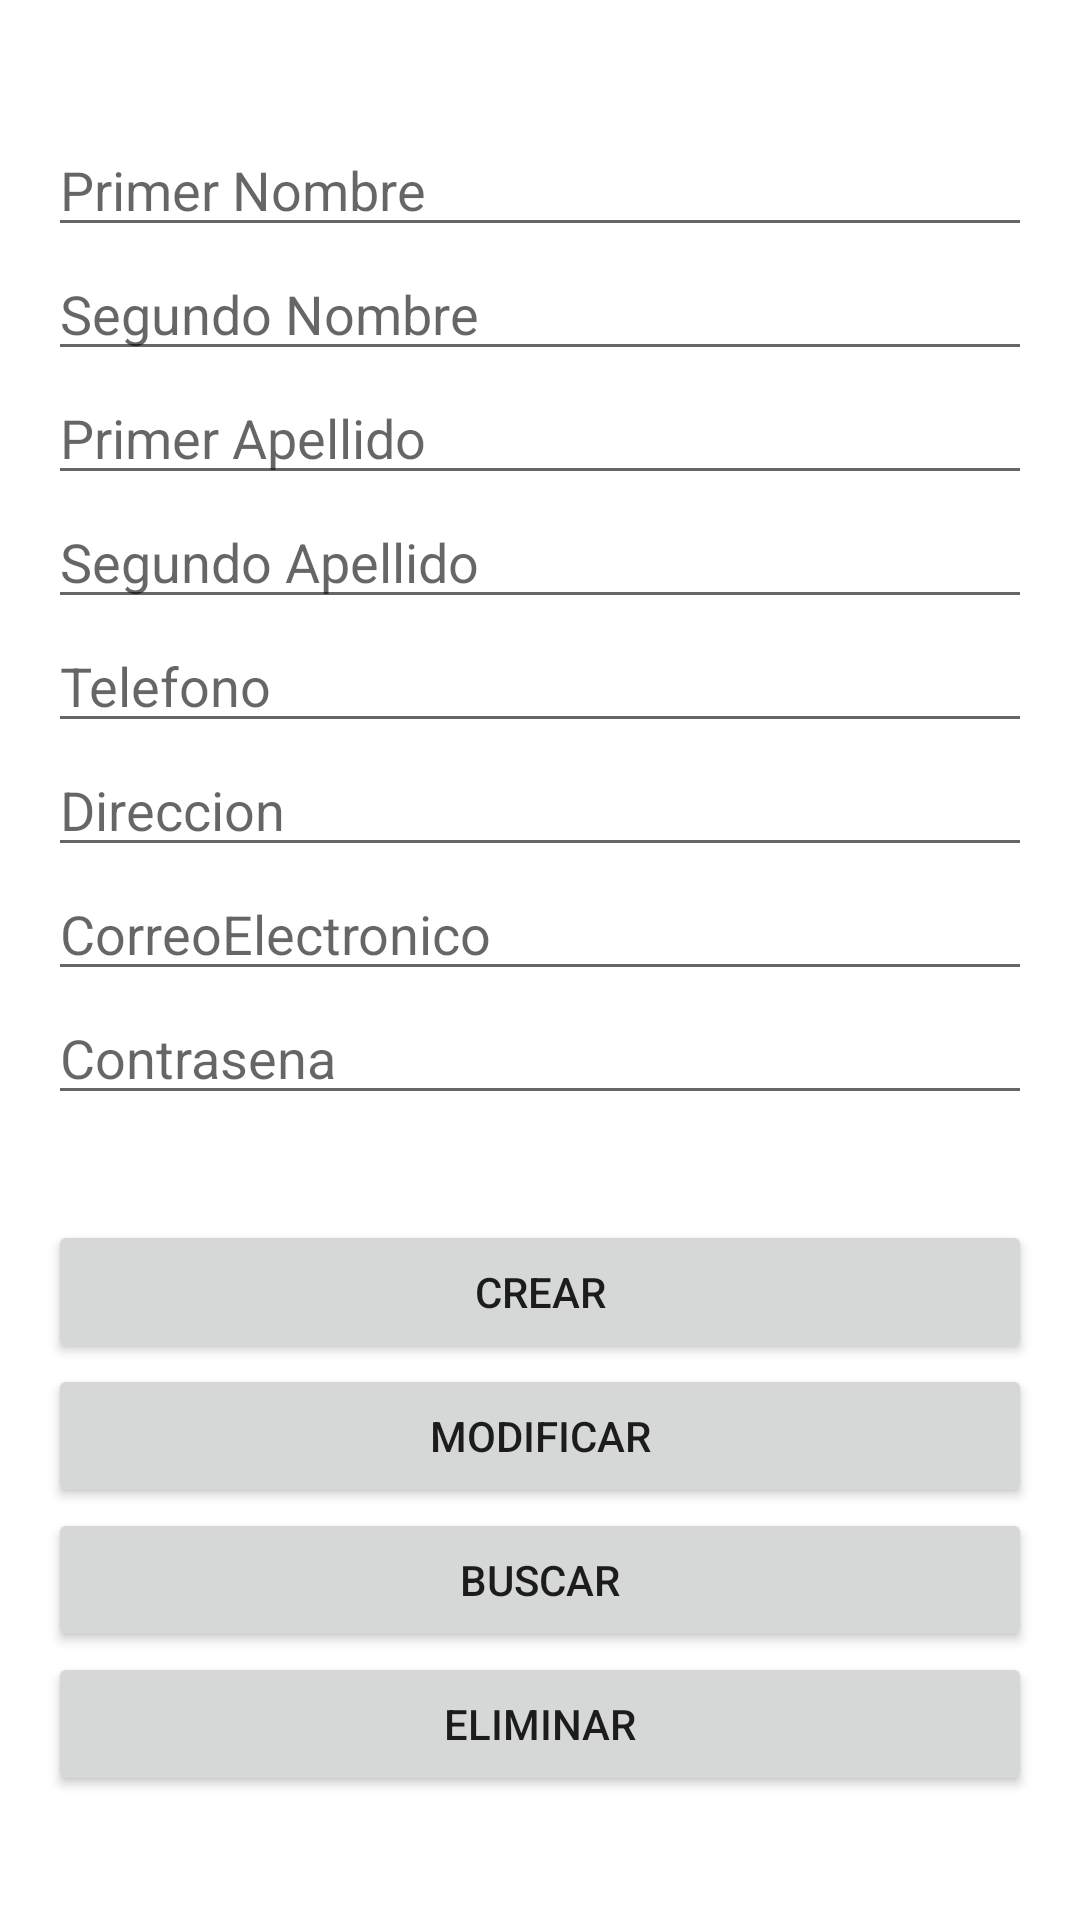

Here is an Android app screen rendered from its layout file. Give the layout XML and the strings, colors and styles it references.
<!-- AndroidManifest.xml: application theme Theme.EcoVidrio -->
<!-- res/layout/activity_crud_operario.xml -->
<?xml version="1.0" encoding="utf-8"?>
<androidx.constraintlayout.widget.ConstraintLayout xmlns:android="http://schemas.android.com/apk/res/android"
    xmlns:app="http://schemas.android.com/apk/res-auto"
    xmlns:tools="http://schemas.android.com/tools"
    android:layout_width="match_parent"
    android:layout_height="match_parent"
    tools:context=".CrearUsuario">

    <LinearLayout
        android:layout_width="match_parent"
        android:layout_height="match_parent"
        android:orientation="vertical"
        android:padding="16dp"
        android:gravity="center">

        <EditText
            android:id="@+id/horaEntradaTurno"
            android:layout_width="match_parent"
            android:layout_height="wrap_content"
            android:hint="Primer Nombre" />

        <EditText
            android:id="@+id/nombre2Operario"
            android:layout_width="match_parent"
            android:layout_height="wrap_content"
            android:hint="Segundo Nombre" />

        <EditText
            android:id="@+id/apellidoOperario"
            android:layout_width="match_parent"
            android:layout_height="wrap_content"
            android:hint="Primer Apellido" />

        <EditText
            android:id="@+id/apellido2Operario"
            android:layout_width="match_parent"
            android:layout_height="wrap_content"
            android:hint="Segundo Apellido" />

        <EditText
            android:id="@+id/telefonoOperario"
            android:layout_width="match_parent"
            android:layout_height="wrap_content"
            android:hint="Telefono" />

        <EditText
            android:id="@+id/direccionOperario"
            android:layout_width="match_parent"
            android:layout_height="wrap_content"
            android:hint="Direccion" />

        <EditText
            android:id="@+id/NombreRUsuarioOperario"
            android:layout_width="match_parent"
            android:layout_height="wrap_content"
            android:hint="CorreoElectronico" />

        <EditText
            android:id="@+id/HoraSalidaTurno"
            android:layout_width="match_parent"
            android:layout_height="wrap_content"
            android:hint="Contrasena "
            android:inputType="textPassword" />

        <TextView
            android:id="@+id/register_status"
            android:layout_width="wrap_content"
            android:layout_height="wrap_content"
            android:text=""
            android:paddingTop="16dp" />

        <Button
            android:id="@+id/crearOperario"
            android:layout_width="match_parent"
            android:layout_height="wrap_content"
            android:text="Crear" />

        <Button
            android:id="@+id/modificarOperario"
            android:layout_width="match_parent"
            android:layout_height="wrap_content"
            android:text="Modificar" />

        <Button
            android:id="@+id/BuscarOperario"
            android:layout_width="match_parent"
            android:layout_height="wrap_content"
            android:text="Buscar" />

        <Button
            android:id="@+id/EliminarOperario"
            android:layout_width="match_parent"
            android:layout_height="wrap_content"
            android:text="Eliminar" />

    </LinearLayout>

</androidx.constraintlayout.widget.ConstraintLayout>
<!-- resources referenced by this layout -->
<resources>
  <style name="Theme.EcoVidrio" parent="Theme.MaterialComponents.DayNight.DarkActionBar">
          
          <item name="colorPrimary">@color/purple_500</item>
          <item name="colorPrimaryVariant">@color/purple_700</item>
          <item name="colorOnPrimary">@color/white</item>
          
          <item name="colorSecondary">@color/teal_200</item>
          <item name="colorSecondaryVariant">@color/teal_700</item>
          <item name="colorOnSecondary">@color/black</item>
          
          <item name="android:statusBarColor" tools:targetApi="l">?attr/colorPrimaryVariant</item>
          
      </style>
  <!-- not gathered from this repository: default colours our renderer supplied (Android Studio template values) -->
  <color name="purple_500">#FF6200EE</color>
  <color name="purple_700">#FF3700B3</color>
  <color name="teal_200">#FF03DAC5</color>
  <color name="teal_700">#FF018786</color>
  <color name="black">#FF000000</color>
  <color name="white">#FFFFFFFF</color>
</resources>
